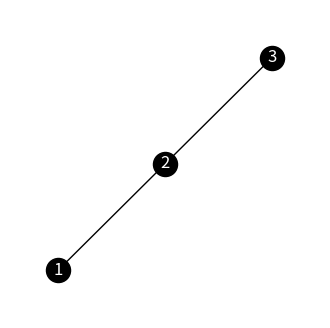
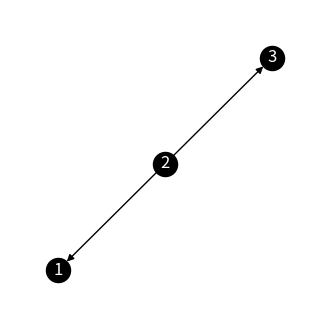
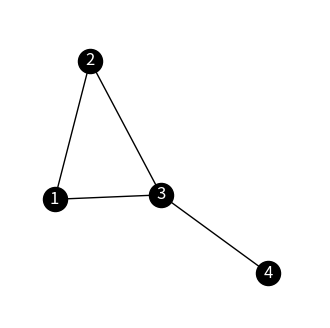
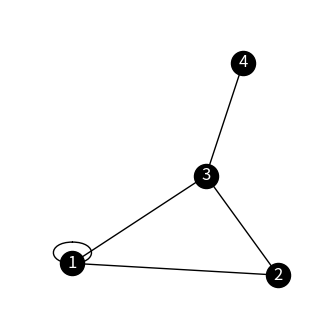
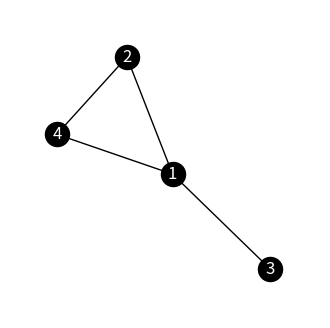
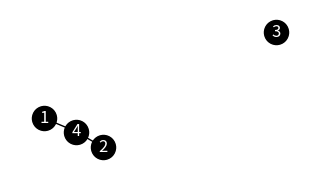
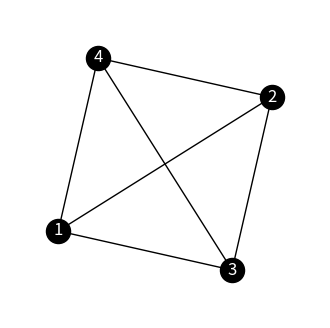
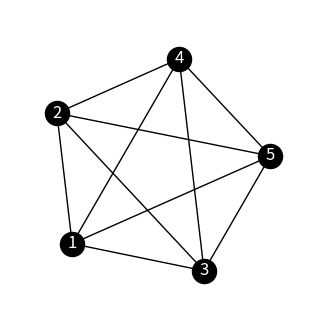
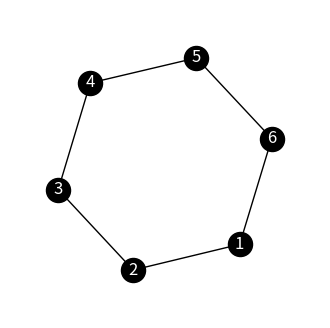
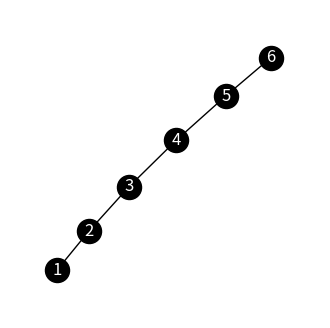
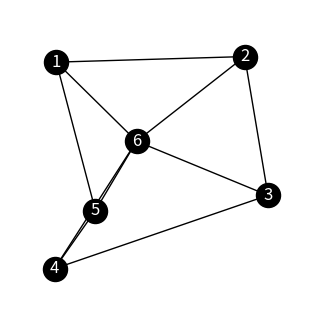
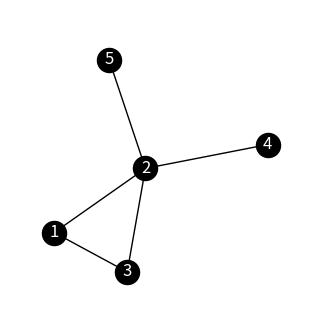
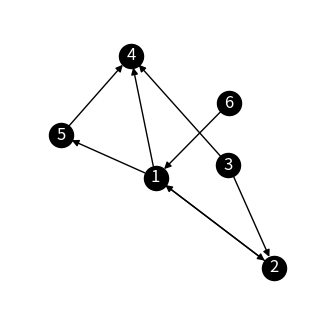
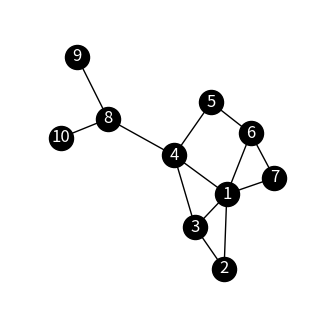
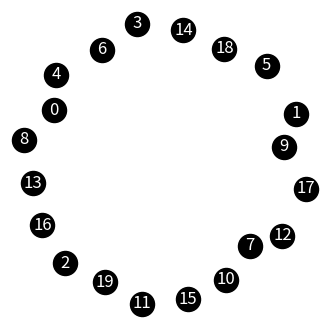
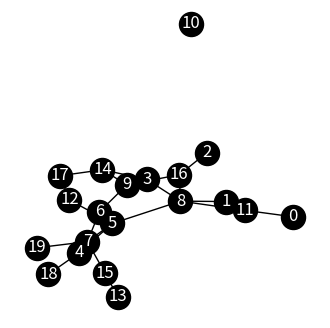

Write the Python code that produced these figures, in order.
# -*- coding: utf-8 -*-
"""
Created on Sat Feb 10 19:28:49 2024

@author: gilpe
"""

import networkx as nx
import matplotlib.pyplot as plt

node_color = 'black'

# Ejemplo 1
G = nx.Graph()
G.is_directed()

G.add_nodes_from(["1","2","3"])
G.add_edges_from([("1", "2"), ("2", "3")])

fig, ax = plt.subplots(figsize=(4, 4))
nx.draw(G, with_labels=True, ax=ax, node_color=node_color, font_color='white')
ax.set_xlim([1.2*x for x in ax.get_xlim()])
ax.set_ylim([1.2*y for y in ax.get_ylim()])
print(G)


# Ejemplo 2
G = nx.DiGraph()
G.is_directed()

G.add_nodes_from(["1","2","3"])
G.add_edges_from([("2", "1"), ("2", "3")])

fig, ax = plt.subplots(figsize=(4, 4))
nx.draw(G, with_labels=True, ax=ax, node_color=node_color, font_color='white')
ax.set_xlim([1.2*x for x in ax.get_xlim()])
ax.set_ylim([1.2*y for y in ax.get_ylim()])
print(G)


# Ejemplo 3 G
G = nx.Graph()
G.is_directed()

G.add_nodes_from(["1","2","3","4"])
G.add_edges_from([("1", "2"),("1", "3"),("2", "3"),("3", "4")])

fig, ax = plt.subplots(figsize=(4, 4))
nx.draw(G, with_labels=True, ax=ax, node_color=node_color, font_color='white')
ax.set_xlim([1.2*x for x in ax.get_xlim()])
ax.set_ylim([1.2*y for y in ax.get_ylim()])
print(G)


# Ejemplo 3 G'
G = nx.Graph()
G.is_directed()

G.add_nodes_from(["1","2","3","4"])
G.add_edges_from([("1", "1"),("1", "2"),("1", "3"),("2", "3"),("3", "4")])

fig, ax = plt.subplots(figsize=(4, 4))
nx.draw(G, with_labels=True, ax=ax, node_color=node_color, font_color='white')
ax.set_xlim([1.2*x for x in ax.get_xlim()])
ax.set_ylim([1.2*y for y in ax.get_ylim()])
print(G)


# Ejemplo 3 G alternativo
G = nx.Graph()
G.is_directed()

G.add_nodes_from(["1","2","3","4"])
G.add_edges_from([("1", "2"),("1", "3"),("1", "4"),("2", "4")])

fig, ax = plt.subplots(figsize=(4, 4))
nx.draw(G, with_labels=True, ax=ax, node_color=node_color, font_color='white')
ax.set_xlim([1.2*x for x in ax.get_xlim()])
ax.set_ylim([1.2*y for y in ax.get_ylim()])
print(G)


# Ejemplo 3 G complementario
G = nx.Graph()
G.is_directed()

G.add_nodes_from(["1","2","3","4"])
G.add_edges_from([("1", "4"),("2", "4")])

fig, ax = plt.subplots(figsize=(4, 2))
nx.draw(G, with_labels=True, ax=ax, node_color=node_color, font_color='white')
ax.set_xlim([1.2*x for x in ax.get_xlim()])
ax.set_ylim([1.2*y for y in ax.get_ylim()])
print(G)


# Definición K4
K4 = nx.Graph()
K4.is_directed()

K4.add_nodes_from(["1","2","3","4"])
K4.add_edges_from([("1", "2"),("1", "3"),("1", "4"),("2", "3"),("2", "4"),("3", "4")])

fig, ax = plt.subplots(figsize=(4, 4))
nx.draw(K4, with_labels=True, ax=ax, node_color=node_color, font_color='white')
ax.set_xlim([1.2*x for x in ax.get_xlim()])
ax.set_ylim([1.2*y for y in ax.get_ylim()])
print(K4)


# Definición K5
K5 = nx.Graph()
K5.is_directed()

K5.add_nodes_from(["1","2","3","4","5"])
K5.add_edges_from([("1", "2"),("1", "3"),("1", "4"),("1", "5"),("2", "3"),("2", "4"),
                   ("2", "5"),("3", "4"),("3", "5"),("4", "5"),])

fig, ax = plt.subplots(figsize=(4, 4))
nx.draw(K5, with_labels=True, ax=ax, node_color=node_color, font_color='white')
ax.set_xlim([1.2*x for x in ax.get_xlim()])
ax.set_ylim([1.2*y for y in ax.get_ylim()])
print(K5)


# Definición C6
C6 = nx.Graph()
C6.is_directed()

C6.add_nodes_from(["1","2","3","4","5","6"])
C6.add_edges_from([("1", "2"),("2", "3"),("3", "4"),("4", "5"),("5", "6"),("6", "1")])

fig, ax = plt.subplots(figsize=(4, 4))
nx.draw(C6, with_labels=True, ax=ax, node_color=node_color, font_color='white')
ax.set_xlim([1.2*x for x in ax.get_xlim()])
ax.set_ylim([1.2*y for y in ax.get_ylim()])
print(C6)


# Definición P5
P5 = nx.Graph()
P5.is_directed()

P5.add_nodes_from(["1","2","3","4","5","6"])
P5.add_edges_from([("1", "2"),("2", "3"),("3", "4"),("4", "5"),("5", "6")])

fig, ax = plt.subplots(figsize=(4, 4))
nx.draw(P5, with_labels=True, ax=ax, node_color=node_color, font_color='white')
ax.set_xlim([1.2*x for x in ax.get_xlim()])
ax.set_ylim([1.2*y for y in ax.get_ylim()])
print(P5)


# Definición W6
W6 = nx.Graph()
W6.is_directed()

W6.add_nodes_from(["1","2","3","4","5","6"])
W6.add_edges_from([("1", "2"),("2", "3"),("3", "4"),("4", "5"),("5", "1"),("1", "6"),
                   ("2", "6"),("3", "6"),("4", "6"),("5", "6")])

fig, ax = plt.subplots(figsize=(4, 4))
nx.draw(W6, with_labels=True, ax=ax, node_color=node_color, font_color='white')
ax.set_xlim([1.2*x for x in ax.get_xlim()])
ax.set_ylim([1.2*y for y in ax.get_ylim()])
print(W6)


# Ejemplo 14.1
G = nx.Graph()
G.is_directed()

G.add_nodes_from(["1","2","3","4","5"])
G.add_edges_from([("1", "2"),("1", "3"),("2", "3"),("2", "4"),("2", "5")])

fig, ax = plt.subplots(figsize=(4, 4))
nx.draw(G, with_labels=True, ax=ax, node_color=node_color, font_color='white')
ax.set_xlim([1.2*x for x in ax.get_xlim()])
ax.set_ylim([1.2*y for y in ax.get_ylim()])
print(G)


# Ejemplo 14.2
G = nx.DiGraph()
G.is_directed()

G.add_nodes_from(["1","2","3","4","5"])
G.add_edges_from([("1", "2"),("2", "1"),("1", "4"),("3", "2"),("3", "4"),("1", "5"),("5", "4"),("6", "1")])

fig, ax = plt.subplots(figsize=(4, 4))
nx.draw(G, with_labels=True, ax=ax, node_color=node_color, font_color='white')
ax.set_xlim([1.2*x for x in ax.get_xlim()])
ax.set_ylim([1.2*y for y in ax.get_ylim()])
print(G)


# Ejemplo 14.4
G = nx.Graph()
G.is_directed()

G.add_nodes_from(["1","2","3","4","5"])
G.add_edges_from([("1", "2"),("1", "3"),("1", "4"),("1", "6"),("1", "7"),("2", "3"),("3", "4"),("4", "5"),
                  ("5", "6"),("6", "7"),("4", "8"),("8", "9"),("8", "10")])

fig, ax = plt.subplots(figsize=(4, 4))
nx.draw(G, with_labels=True, ax=ax, node_color=node_color, font_color='white')
ax.set_xlim([1.2*x for x in ax.get_xlim()])
ax.set_ylim([1.2*y for y in ax.get_ylim()])
print(G)


#######################
# GRAFOS ALEATORIOS
#######################

# Figura 13 a

GERa = nx.erdos_renyi_graph(n=20, p=0)
GERa.is_directed()

fig, ax = plt.subplots(figsize=(4, 4))
nx.draw(GERa, with_labels=True, ax=ax, node_color='black', font_color='white')

# Figura 13 b

GERb = nx.erdos_renyi_graph(n=20, p=0.106)
GERb.is_directed()

fig, ax = plt.subplots(figsize=(4, 4))
nx.draw(GERb, with_labels=True, ax=ax, node_color='black', font_color='white')

# Figura 13 c

GERc = nx.erdos_renyi_graph(n=20, p=0.265)
GERc.is_directed()

fig, ax = plt.subplots(figsize=(4, 4))
nx.draw(GERc, with_labels=True, ax=ax, node_color='black', font_color='white')

# Figura 13 d

GERd = nx.erdos_renyi_graph(n=20, p=1)
GERd.is_directed()

fig, ax = plt.subplots(figsize=(4, 4))
nx.draw(GERd, with_labels=True, ax=ax, node_color='black', font_color='white')

# Ejemplo BA

GBA = nx.barabasi_albert_graph(n=25, m=10, initial_graph = GERc)
GBA.is_directed()

fig, ax = plt.subplots(figsize=(4, 4))
nx.draw(GBA, with_labels=True, ax=ax, node_color='black', font_color='white')

# Figura 17 a

GWSa = nx.watts_strogatz_graph(n=20, k=6, p=0)
GWSa.is_directed()

fig, ax = plt.subplots(figsize=(4, 4))
nx.draw(GWSa, with_labels=True, ax=ax, node_color='black', font_color='white')

# Figura 17 b

GWSb = nx.watts_strogatz_graph(n=20, k=6, p=0.1)
GWSb.is_directed()

fig, ax = plt.subplots(figsize=(4, 4))
nx.draw(GWSb, with_labels=True, ax=ax, node_color='black', font_color='white')

# Figura 17 c

GWSc = nx.watts_strogatz_graph(n=20, k=6, p=0.5)
GWSc.is_directed()

fig, ax = plt.subplots(figsize=(4, 4))
nx.draw(GWSc, with_labels=True, ax=ax, node_color='black', font_color='white')

# Figura 17 d

GWSd = nx.watts_strogatz_graph(n=20, k=6, p=0.95)
GWSd.is_directed()

fig, ax = plt.subplots(figsize=(4, 4))
nx.draw(GWSd, with_labels=True, ax=ax, node_color='black', font_color='white')
